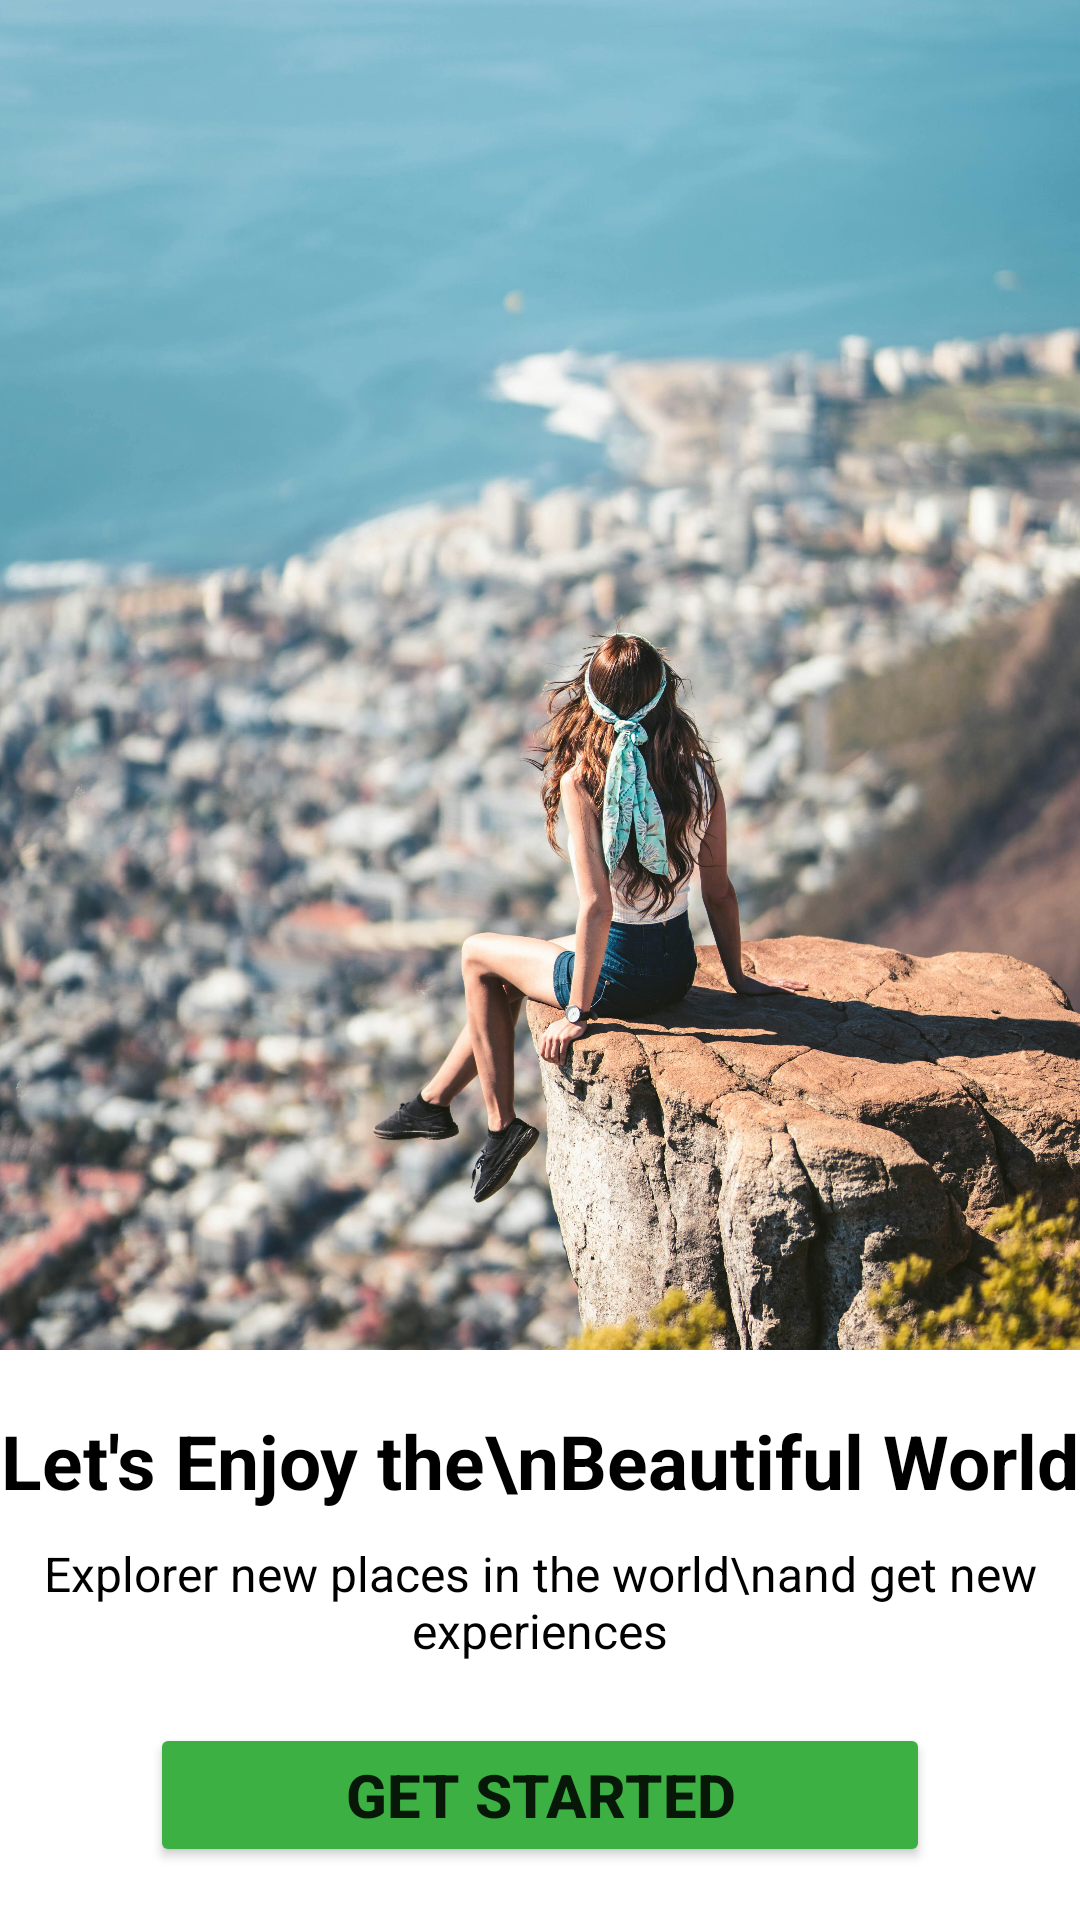

Produce the Android XML layout that renders to this screen, including the resource entries it uses.
<!-- AndroidManifest.xml: application theme Theme.MobileApplicationAssignment -->
<!-- res/layout/activity_main.xml -->
<?xml version="1.0" encoding="utf-8"?>
<androidx.constraintlayout.widget.ConstraintLayout xmlns:android="http://schemas.android.com/apk/res/android"
    xmlns:app="http://schemas.android.com/apk/res-auto"
    xmlns:tools="http://schemas.android.com/tools"
    android:layout_width="match_parent"
    android:layout_height="match_parent"
    tools:context=".MainActivity">

    <ScrollView
        android:layout_width="match_parent"
        android:layout_height="match_parent"
        app:layout_constraintBottom_toBottomOf="parent"
        app:layout_constraintEnd_toEndOf="parent"
        app:layout_constraintStart_toStartOf="parent"
        app:layout_constraintTop_toTopOf="parent"
        >

        <LinearLayout
            android:layout_width="match_parent"
            android:layout_height="wrap_content"
            android:orientation="vertical">

            <ImageView
                android:id="@+id/imageView8"
                android:layout_width="match_parent"
                android:layout_height="wrap_content"
                android:adjustViewBounds="true"
                android:scaleType="fitStart"
                app:srcCompat="@drawable/pexels_taryn_elliott_3889687" />

            <TextView
                android:id="@+id/textView"
                android:layout_width="match_parent"
                android:layout_height="wrap_content"
                android:layout_marginTop="20dp"
                android:scaleType="fitStart"
                android:text="Let's Enjoy the\nBeautiful World"
                android:textAlignment="center"
                android:textColor="@color/black"
                android:textSize="25sp"
                android:textStyle="bold" />

            <TextView
                android:id="@+id/textView2"
                android:layout_width="match_parent"
                android:layout_height="wrap_content"
                android:text="Explorer new places in the world\nand get new experiences"
                android:textAlignment="center"
                android:textColor="@color/black"
                android:textSize="16sp"
                android:layout_marginTop="10dp"
                />

            <Button
                android:id="@+id/button"
                android:layout_width="match_parent"
                android:layout_height="wrap_content"
                android:text="Get Started"
                android:layout_marginTop="20dp"
                android:layout_marginHorizontal="50dp"
                android:textSize="20sp"
                android:textStyle="bold"
                android:backgroundTint="@color/orange"
                android:layout_marginBottom="0dp"
                />

        </LinearLayout>
    </ScrollView>
</androidx.constraintlayout.widget.ConstraintLayout>
<!-- resources referenced by this layout -->
<resources>
  <color name="black">#FF000000</color>
  <color name="orange">#3CB043</color>
  <!-- drawable pexels_taryn_elliott_3889687: jpg bitmap (drawable, 956904 bytes) -->
  <style name="Theme.MobileApplicationAssignment" parent="Base.Theme.MobileApplicationAssignment" />
  <style name="Base.Theme.MobileApplicationAssignment" parent="Theme.MaterialComponents.DayNight.NoActionBar">
          
          
      </style>
</resources>
